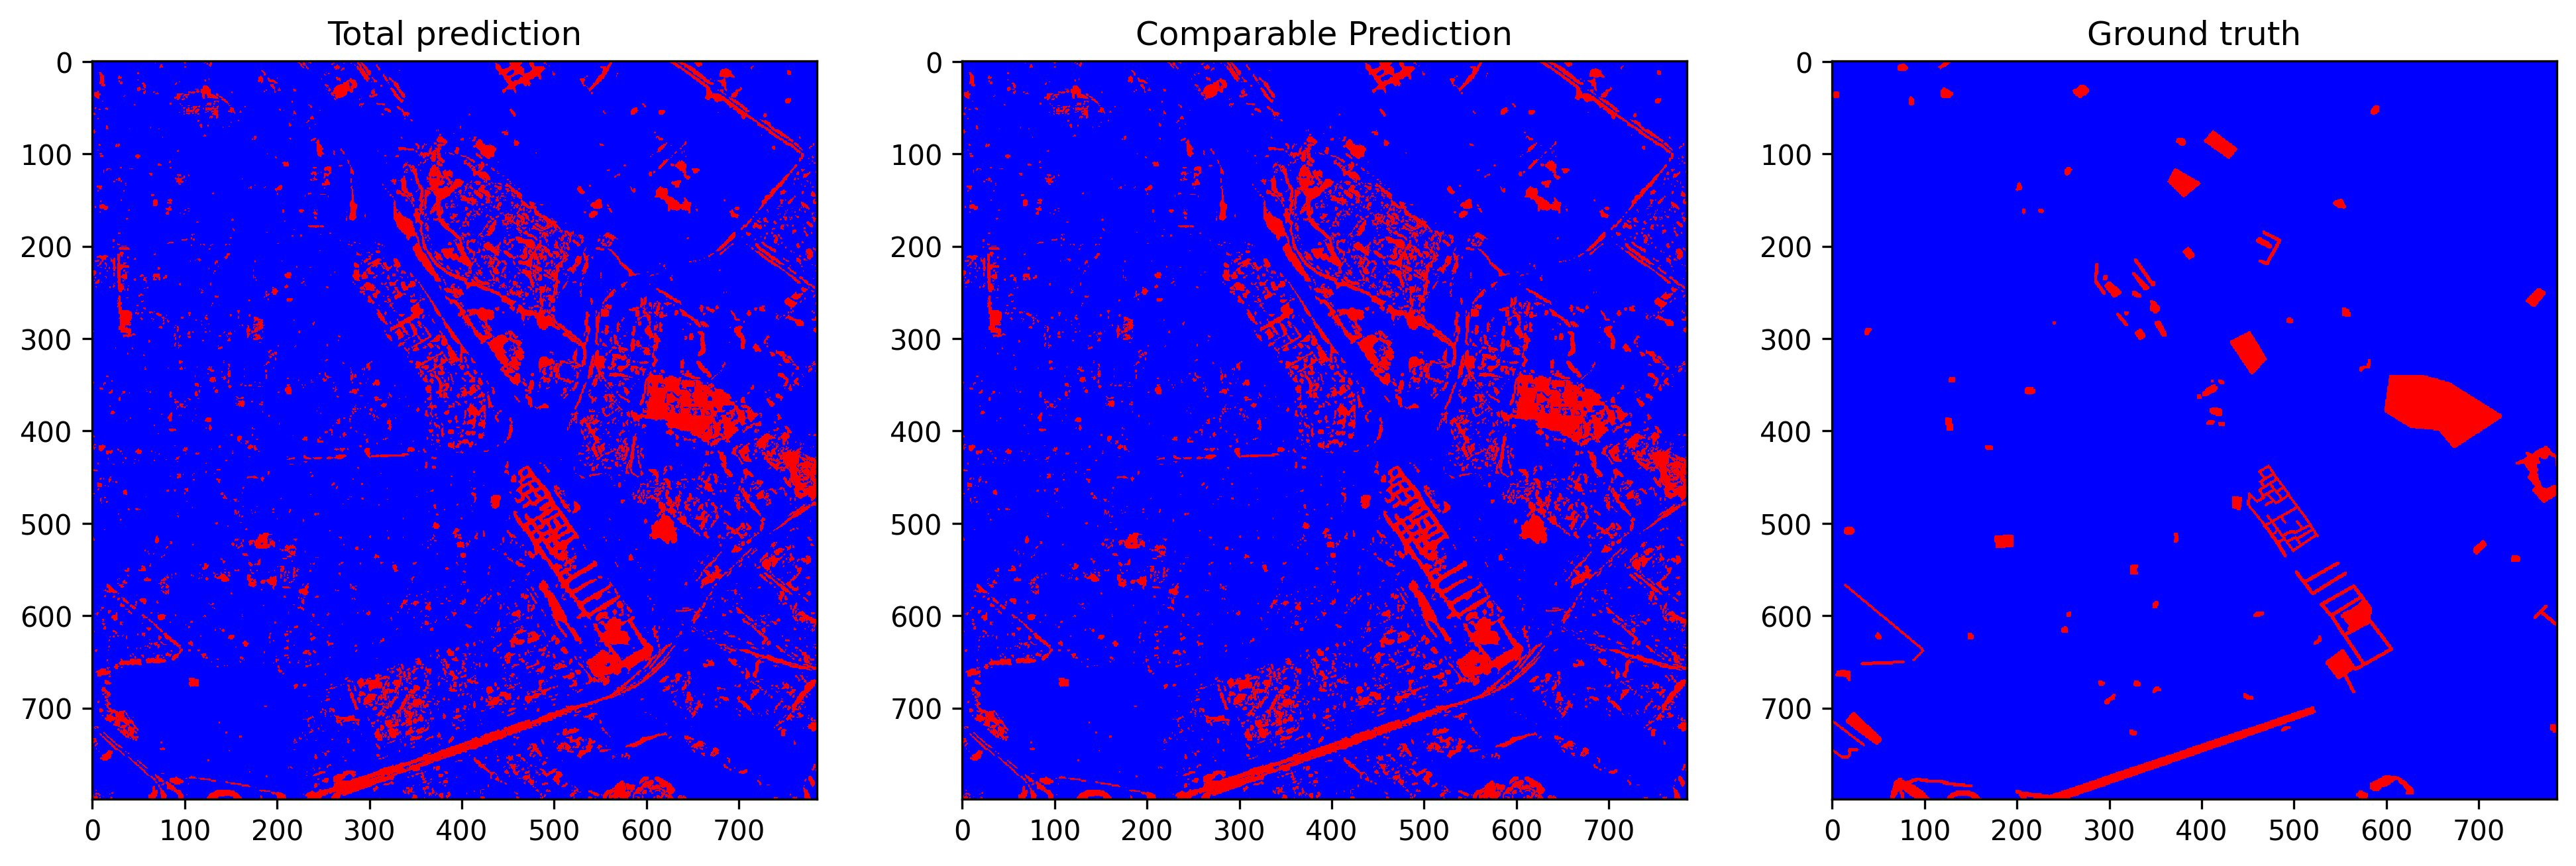

The table this chart was drawn from, first rows:
total_examples, threshold, overall_accuracy, false_positives_num, false_negatives_num, true_negatives_num, true_positives_num, prediction_time, overall_accuracy_correction, false_positives_num_correction, false_negatives_num_correction, true_negatives_num_correction, true_positives_num_correction, correction_time, pseudo_qty, real_qty, extraction_time, ft_epochs, ft_time, ft_loss, ft_val_loss, ft_val_acc, pseudo_acc, pseudo_acc_corrected
627215, 0.1109, 0.8995, 55903, 7121, 547720, 16471, 11.4, 0.928, 38262, 6918, 565361, 16674, 5.072, no pseudo labels, 20.0%, 0.1219, 38, 39.18, 0.02951, 0.02896, 0.9026, 0.7835, 0.801
